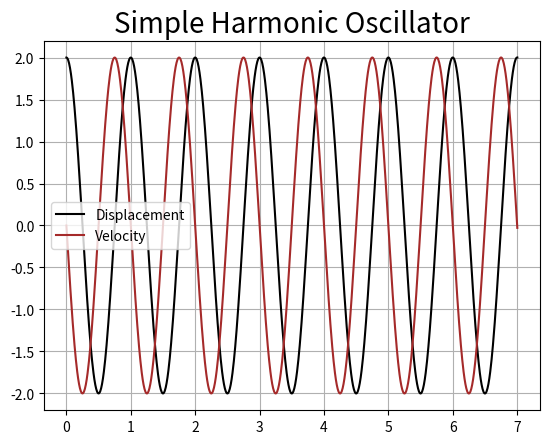
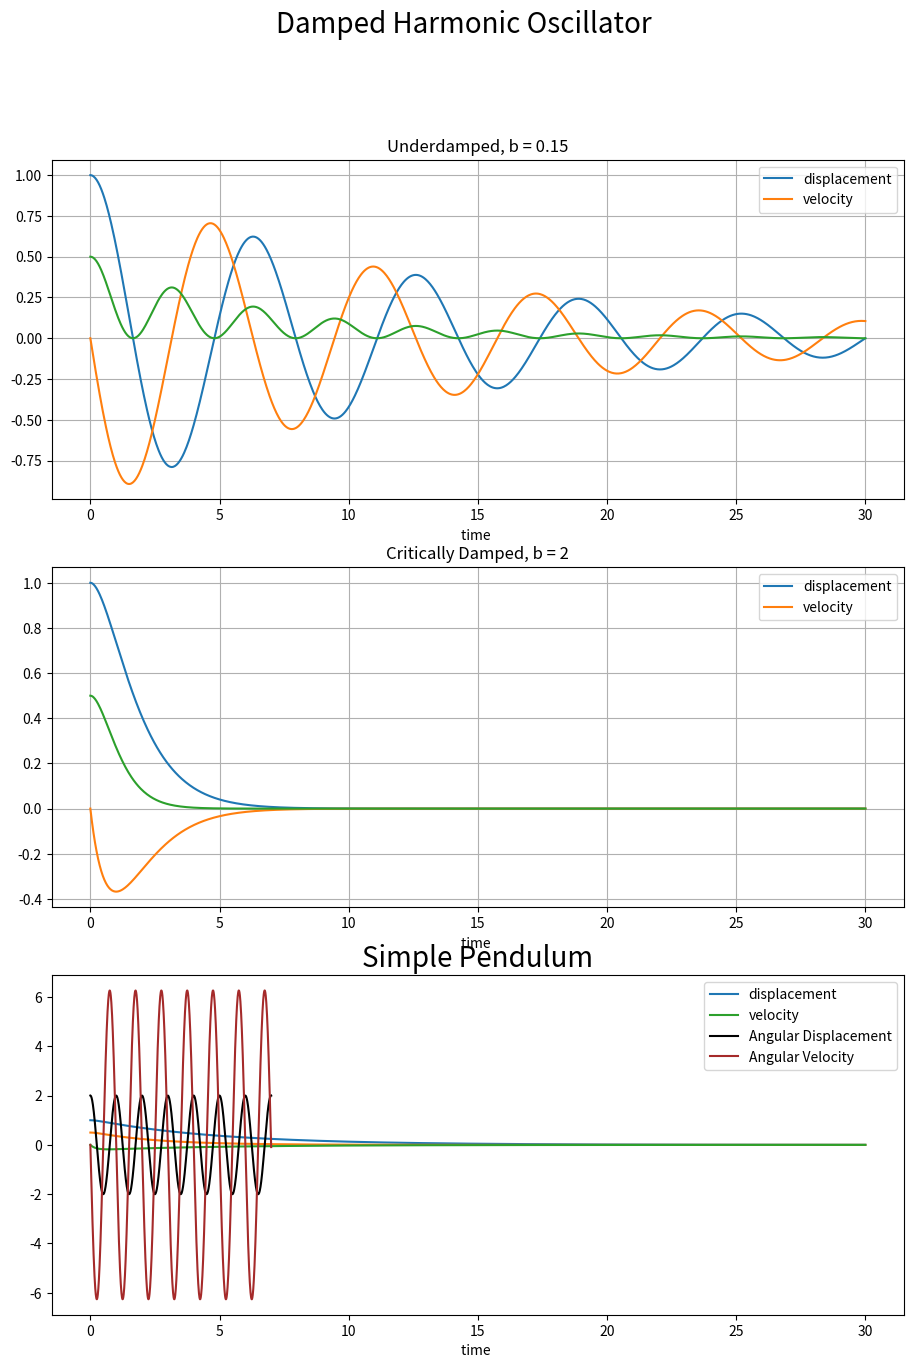

Write Python code to recreate these figures, in order.
import pandas as pd
#%matplotlib inline
import matplotlib.pyplot as plt
from scipy import integrate
import numpy as np
def simpe_harmonic(X, t, cons):  #simple harmonic oscillator
    k,m = cons
    x, y = X
    dotx = y
    dot2x = -k*x/m
    return np.array([dotx, dot2x])
def damped_harmonic(X, t, cons):  #damped oscillator
    k,m,b = cons
    x, y = X
    dotx = y
    doty = -k*x-b*dotx
    return np.array([dotx, doty])
def simple_pendulum(X, t, cons):  #Simple Pendulum
    g,L = cons
    x, y = X
    dotx = y
    doty = -g*x/L
    return np.array([dotx, doty])
def RK2(func, X0, t,cons):
    dt = t[1] - t[0]
    nt = len(t)
    X  = np.zeros([nt, len(X0)])
    X[0] = X0
    for i in range(nt-1):
        k1 =dt* func(X[i], t[i], cons)
        k2 = dt*func(X[i] +  k1, t[i] + dt, cons)
        X[i+1] = X[i] + (k1 +  k2 )/2
    return X, t


if __name__ == "__main__":
    k = 1; m = 1; cons=(k,m); t_p = 2*np.pi*np.sqrt(m/k); tmin=0; tmax=7*t_p; Nt = 1000; x0 = [2,0] 
    t = np.linspace(tmin,tmax,Nt)
    Xrk2 = RK2(simpe_harmonic, x0, t, cons)
    x,y= Xrk2[0].T
    t=Xrk2[1]
    tdimless=t/t_p
    #Plotting
    
    plt.title('Simple Harmonic Oscillator', fontsize=20)    
    plt.plot(tdimless,x,color='black',label="Displacement");plt.plot(tdimless,y,color='brown',label="Velocity")
    plt.grid(); plt.legend()
    plt.show()
#Damped Harmonic Oscillator
    k = 1; m = 1; t_p = 2*np.pi*np.sqrt(m/k); tmin=0; tmax=30*t_p; Nt = 1000; x0 = [1,0]
    t = np.linspace(tmin,tmax,Nt)
    tdimless=t/t_p; dis=[];vel=[];time=[]
    ba=[0.15,2,5]
    for b in ba:
        cons=(m,k,b)
        Xrk2=RK2(damped_harmonic,x0,tdimless, cons)
        x,y= Xrk2[0].T
        tdimless=Xrk2[1]
        dis.append(x)
        vel.append(y)
    fig, axs = plt.subplots(3,figsize=(11,15))
    fig.suptitle('Damped Harmonic Oscillator', fontsize=20)
    axs[0].plot(tdimless,dis[0],label = "displacement")
    axs[0].set(xlabel="time ",title="Underdamped, b = 0.15")
    axs[0].plot(tdimless,vel[0],label = "velocity")
    axs[0].plot(tdimless,1/2*k*dis[0]**2)
    axs[0].grid(); axs[0].legend()
    axs[1].plot(tdimless,dis[1],label = "displacement")
    axs[1].set(xlabel="time ",title="Critically Damped, b = 2")
    axs[1].plot(tdimless,vel[1],label = "velocity")
    axs[1].plot(tdimless,1/2*k*dis[1]**2)
    axs[1].grid(); axs[1].legend()
    axs[2].plot(tdimless,dis[2],label = "displacement")
    axs[2].plot(tdimless,1/2*k*dis[2]**2)
    axs[2].set(xlabel="time ",title="Overdamped, b =5")
    axs[2].plot(tdimless,vel[2],label = "velocity")
    axs[2].grid(); axs[2].legend()
    plt.show()
#Simple pendulum
    g = 9.8; L = 1; cons=(g,L); t_p = 2*np.pi*np.sqrt(L/g); tmin=0; tmax=7*t_p; Nt = 1000; x0 = [2,0] 
    t = np.linspace(tmin,tmax,Nt)
    Xrk2 = RK2(simple_pendulum, x0, t, cons)
    x,y= Xrk2[0].T
    t=Xrk2[1]
    tdimless=t/t_p
#Plotting    
    plt.title('Simple Pendulum', fontsize=20)    
    plt.plot(tdimless,x,color='black',label="Angular Displacement");plt.plot(tdimless,y,color='brown',label="Angular Velocity")
    plt.grid(); plt.legend()
    plt.show()
